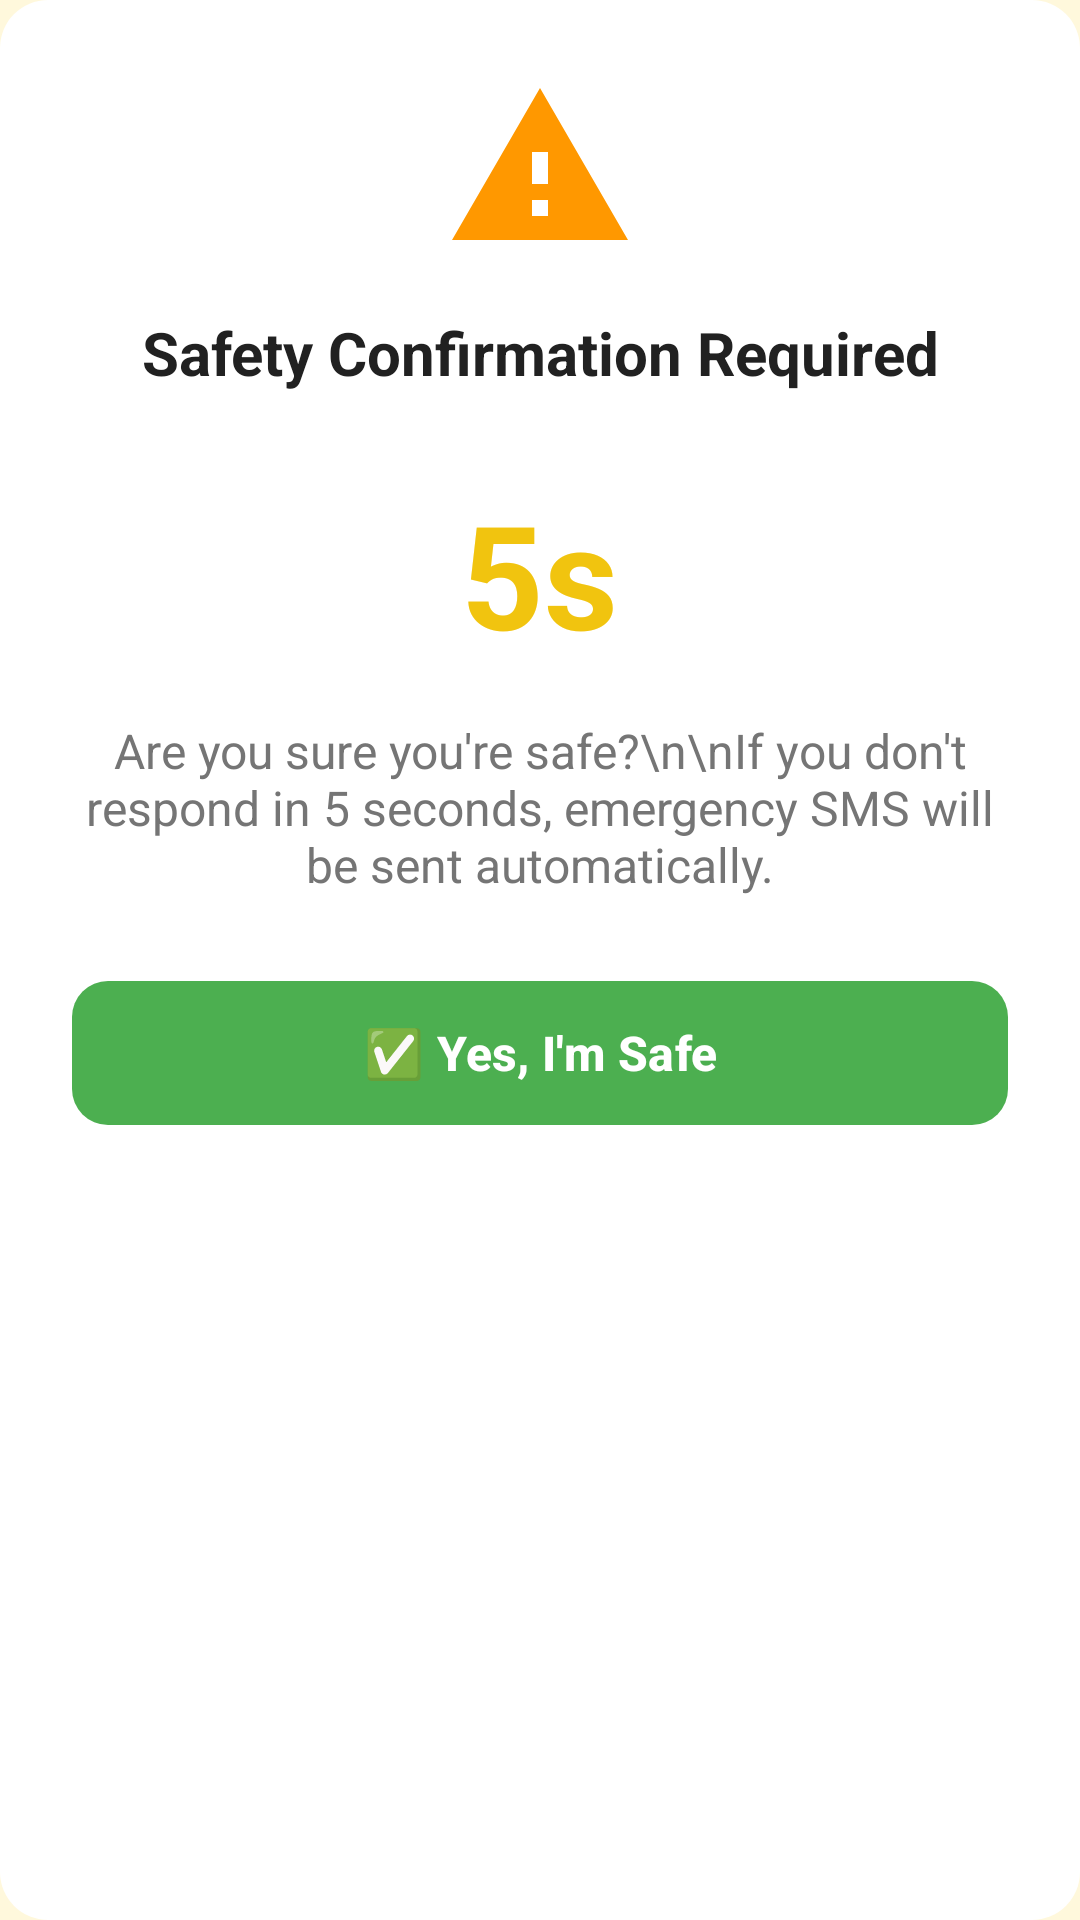

Here is an Android app screen rendered from its layout file. Give the layout XML and the strings, colors and styles it references.
<!-- AndroidManifest.xml: application theme Theme.GzingApp -->
<!-- res/layout/dialog_im_safe_cooldown.xml -->
<?xml version="1.0" encoding="utf-8"?>
<LinearLayout xmlns:android="http://schemas.android.com/apk/res/android"
    xmlns:app="http://schemas.android.com/apk/res-auto"
    android:layout_width="match_parent"
    android:layout_height="wrap_content"
    android:orientation="vertical"
    android:padding="24dp"
    android:background="@drawable/rounded_dialog_background">

    
    <ImageView
        android:layout_width="64dp"
        android:layout_height="64dp"
        android:layout_gravity="center_horizontal"
        android:src="@drawable/ic_warning"
        android:tint="@color/warning_orange"
        android:layout_marginBottom="16dp"/>

    
    <TextView
        android:layout_width="match_parent"
        android:layout_height="wrap_content"
        android:text="Safety Confirmation Required"
        android:textSize="20sp"
        android:textStyle="bold"
        android:textColor="@color/text_primary"
        android:gravity="center"
        android:layout_marginBottom="12dp"/>

    
    <TextView
        android:id="@+id/tvCooldownTimer"
        android:layout_width="wrap_content"
        android:layout_height="wrap_content"
        android:layout_gravity="center_horizontal"
        android:text="5s"
        android:textSize="48sp"
        android:textStyle="bold"
        android:textColor="@color/warning_yellow"
        android:layout_marginVertical="16dp"/>

    
    <TextView
        android:id="@+id/tvCooldownMessage"
        android:layout_width="match_parent"
        android:layout_height="wrap_content"
        android:text="Are you sure you're safe?\n\nIf you don't respond in 5 seconds, emergency SMS will be sent automatically."
        android:textSize="16sp"
        android:textColor="@color/text_secondary"
        android:gravity="center"
        android:layout_marginBottom="24dp"/>

    
    <com.google.android.material.button.MaterialButton
        android:id="@+id/btnConfirmSafe"
        android:layout_width="match_parent"
        android:layout_height="56dp"
        android:text="✅ Yes, I'm Safe"
        android:textSize="16sp"
        android:textStyle="bold"
        app:cornerRadius="12dp"
        app:backgroundTint="@color/success_green"/>

</LinearLayout>
<!-- resources referenced by this layout -->
<resources>
  <color name="success_green">#4CAF50</color>
  <color name="text_primary">#212121</color>
  <color name="text_secondary">#757575</color>
  <color name="warning_orange">#FF9800</color>
  <color name="warning_yellow">#F1C40F</color>
  <!-- drawable ic_warning (drawable) -->
  <?xml version="1.0" encoding="utf-8"?>
  <vector xmlns:android="http://schemas.android.com/apk/res/android"
      android:width="24dp"
      android:height="24dp"
      android:viewportWidth="24"
      android:viewportHeight="24"
      android:tint="#E74C3C">
      <path
          android:fillColor="@android:color/white"
          android:pathData="M1,21h22L12,2 1,21zM13,18h-2v-2h2v2zM13,14h-2v-4h2v4z"/>
  </vector>
  <!-- drawable rounded_dialog_background (drawable) -->
  <?xml version="1.0" encoding="utf-8"?>
  <shape xmlns:android="http://schemas.android.com/apk/res/android"
      android:shape="rectangle">
      <solid android:color="@android:color/white"/>
      <corners android:radius="16dp"/>
  </shape>
  <style name="Theme.GzingApp" parent="Theme.Material3.DayNight.NoActionBar">
          
          <item name="colorPrimary">@color/primary_brown</item>
          <item name="colorPrimaryDark">@color/primary_brown_variant</item>
          <item name="colorAccent">@color/accent_gold</item>
          
          
          <item name="colorOnPrimary">@android:color/white</item>
          <item name="colorPrimaryContainer">@color/primary_brown_variant</item>
          <item name="colorOnPrimaryContainer">@android:color/white</item>
          <item name="colorSecondary">@color/accent_gold</item>
          <item name="colorOnSecondary">@android:color/black</item>
          <item name="colorSecondaryContainer">@color/accent_gold</item>
          <item name="colorOnSecondaryContainer">@android:color/black</item>
          <item name="colorSurface">@android:color/white</item>
          <item name="colorOnSurface">@android:color/black</item>
          <item name="colorSurfaceVariant">@color/secondary_cream</item>
          <item name="colorOnSurfaceVariant">@android:color/black</item>
          
          
          <item name="android:colorBackground">@color/secondary_cream</item>
          
          
          <item name="android:statusBarColor">@color/primary_brown</item>
          <item name="android:windowLightStatusBar">false</item>
          
          
          <item name="android:navigationBarColor">@color/primary_beige</item>
          <item name="android:windowLightNavigationBar">true</item>
      </style>
  <color name="primary_brown">#8B4513</color>
  <color name="primary_brown_variant">#A0522D</color>
  <color name="accent_gold">#DAA520</color>
  <color name="secondary_cream">#FFF8DC</color>
  <color name="primary_beige">#F5E6D3</color>
</resources>
